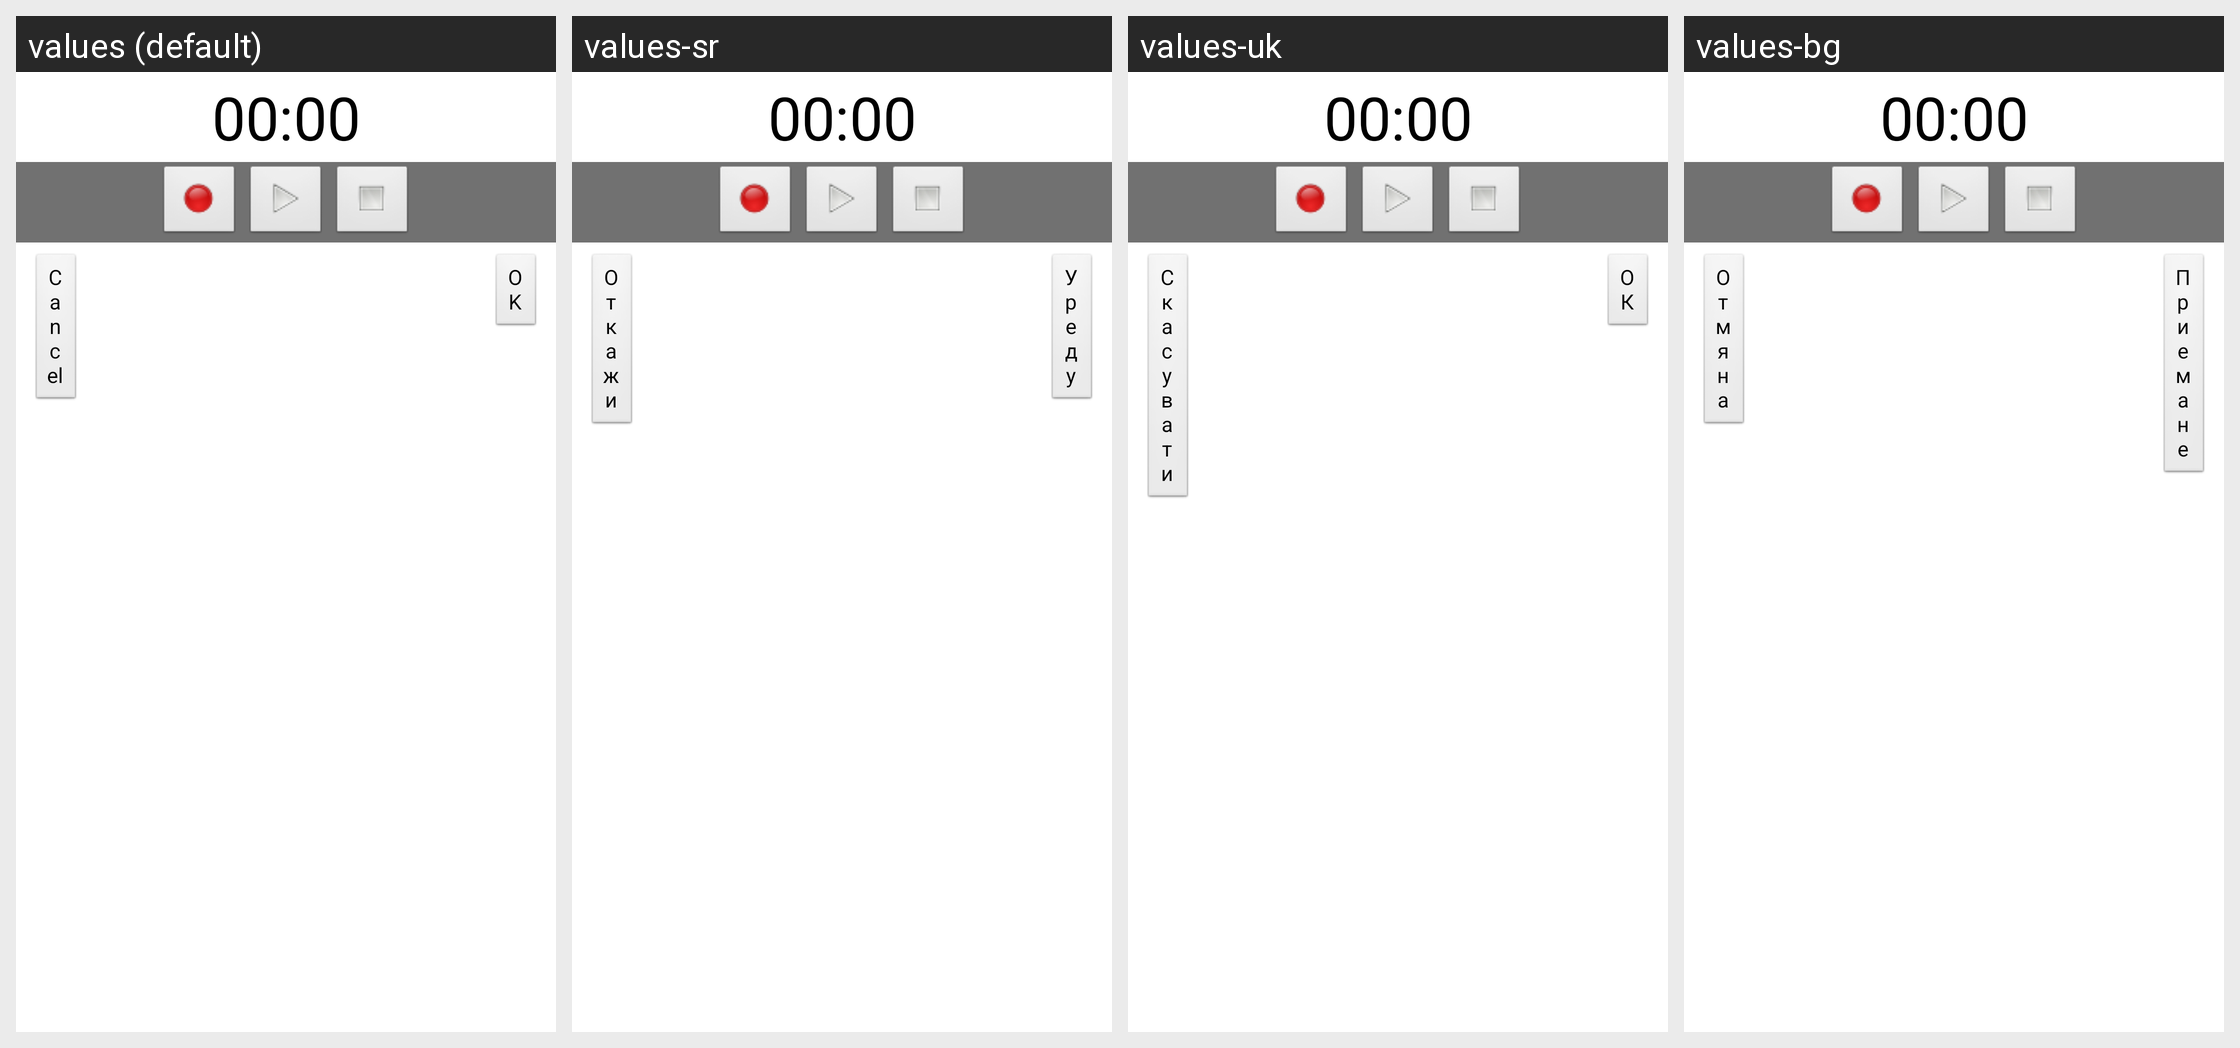

Here is an Android app screen in its default locale and in the app's own translations. Write out the translated-string differences for the strings that appear on this screen.
Android screen res/layout/recorder.xml rendered under 4 locales, left to right: values (default), values-sr, values-uk, values-bg. Device: Nexus 5 (rendered at 1080×1920; each locale shown at half size, 540×960, under a caption strip naming it); theme android:Theme.Light.NoTitleBar.
Other locales in the repository, not shown: values-ar, values-bs, values-ca, values-cs, values-da, values-de, values-el, values-en-rAU, values-en-rGB, values-eo, values-es, values-et, values-eu, values-fa, values-fi, values-fo, values-fr, values-gd, values-gl, values-hi, values-hr, values-hu, values-id, values-is, values-it, values-ja, values-jv, values-ko, values-la, values-ml, values-ms, values-nb, values-nl, values-oc, values-pl, values-pt, values-pt-rBR, values-ru, values-si, values-sk, values-sq, values-su, values-sv, values-ta, values-te, values-tr, values-ug, values-vi, values-zh, values-zh-rCN, values-zh-rTW.
Strings drawn on this screen, with the default value and each locale's value (text and hints the layout hard-codes, and strings that could not be matched under every locale, appear in the picture but are not listed):

btnOk
  values: OK
  values-sr: У реду
  values-uk: ОК
  values-bg: Приемане

btnCancel
  values: Cancel
  values-sr: Откажи
  values-uk: Скасувати
  values-bg: Отмяна
